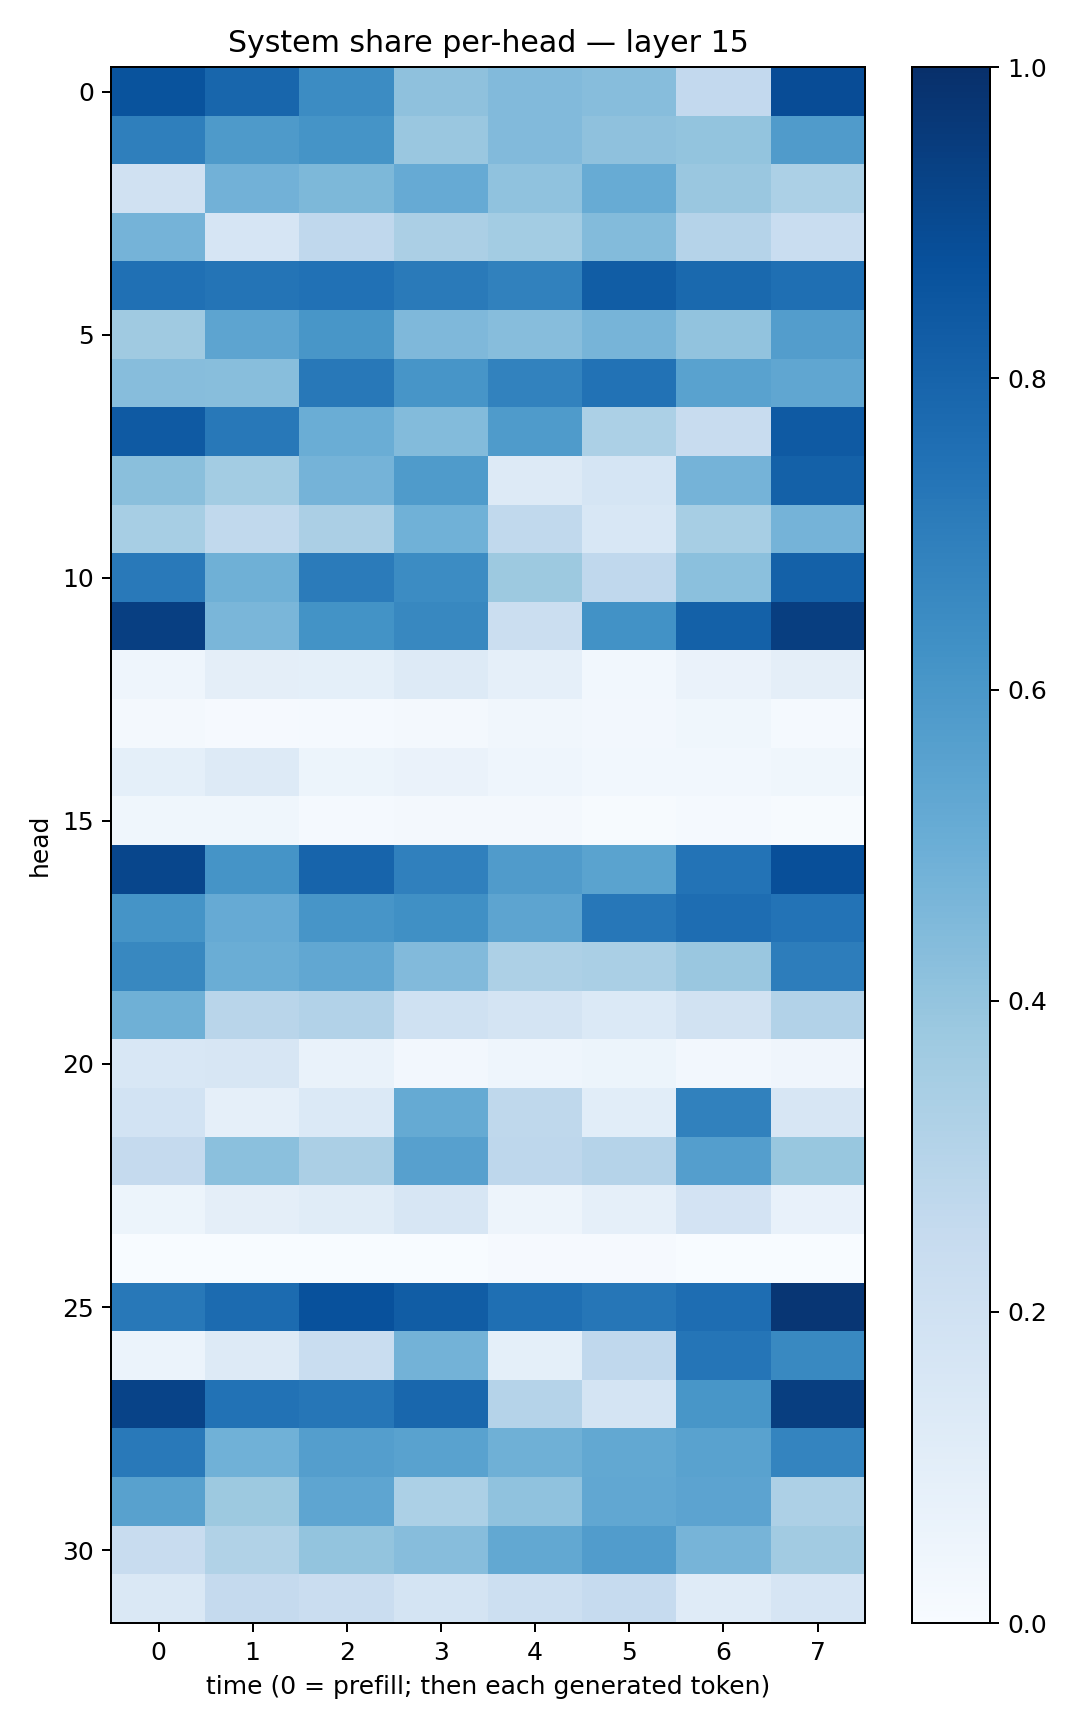

Data behind this chart, as committed beside it:
0.86374724, 0.78984535, 0.64692354, 0.4102043, 0.44434115, 0.4297016, 0.26058063, 0.88884777
0.6939, 0.5868, 0.6158, 0.3838, 0.443, 0.4128, 0.3988, 0.5809
0.1981, 0.4806, 0.4554, 0.5133, 0.409, 0.5093, 0.386, 0.3304
0.4739, 0.1664, 0.2677, 0.3324, 0.3572, 0.4389, 0.3033, 0.2315
0.752, 0.7372, 0.7486, 0.7122, 0.6863, 0.8254, 0.7775, 0.7542
0.3686, 0.5399, 0.6037, 0.45, 0.4332, 0.4724, 0.4024, 0.5715
0.4305, 0.4288, 0.7209, 0.6093, 0.6806, 0.7453, 0.5533, 0.5351
0.8381, 0.7206, 0.5017, 0.4377, 0.583, 0.3296, 0.2353, 0.8368
0.4228, 0.3567, 0.4764, 0.5848, 0.1316, 0.1698, 0.4754, 0.8097
0.3457, 0.2638, 0.3324, 0.485, 0.2623, 0.154, 0.344, 0.4759
0.7162, 0.4892, 0.7109, 0.647, 0.3769, 0.2661, 0.4215, 0.8102
0.9405, 0.461, 0.6204, 0.6631, 0.2219, 0.6228, 0.8105, 0.9451
0.04413, 0.09555, 0.09095, 0.1302, 0.08625, 0.02765, 0.06344, 0.09704
0.01878, 0.01093, 0.01414, 0.02221, 0.03221, 0.0238, 0.038, 0.01389
0.09112, 0.1289, 0.05332, 0.06566, 0.04456, 0.02941, 0.02908, 0.03647
0.03607, 0.03592, 0.01239, 0.0216, 0.02025, 0.007384, 0.0142, 0.00464
0.9109, 0.6148, 0.7978, 0.6909, 0.5791, 0.5481, 0.7418, 0.8822
0.6146, 0.5128, 0.6082, 0.6298, 0.5412, 0.7257, 0.7634, 0.7421
0.6636, 0.5019, 0.5286, 0.4429, 0.3261, 0.3366, 0.3839, 0.7027
0.4909, 0.2899, 0.3121, 0.202, 0.172, 0.1392, 0.1953, 0.3125
0.1526, 0.1567, 0.06956, 0.02371, 0.04585, 0.05208, 0.0244, 0.04266
0.1874, 0.08827, 0.1395, 0.5186, 0.2696, 0.108, 0.6851, 0.1593
0.2536, 0.4212, 0.3338, 0.5614, 0.2738, 0.3022, 0.5694, 0.3882
0.053, 0.09617, 0.1155, 0.1617, 0.04889, 0.08973, 0.1802, 0.07745
0.0004798, 0.001625, 0.002051, 0.003616, 0.007865, 0.008805, 0.002434, 0.0002399
0.7219, 0.7718, 0.8731, 0.8265, 0.755, 0.7299, 0.7622, 0.976
0.06058, 0.1304, 0.2312, 0.478, 0.09354, 0.2666, 0.7326, 0.658
0.9242, 0.7453, 0.7296, 0.7881, 0.3044, 0.174, 0.6025, 0.9451
0.7165, 0.4863, 0.5682, 0.5513, 0.4884, 0.5264, 0.552, 0.6745
0.5557, 0.3771, 0.5386, 0.3294, 0.407, 0.5306, 0.5435, 0.3261
0.2389, 0.3139, 0.4002, 0.4314, 0.5241, 0.5769, 0.4717, 0.361
0.1445, 0.2535, 0.2282, 0.1782, 0.2154, 0.2475, 0.1198, 0.1669
